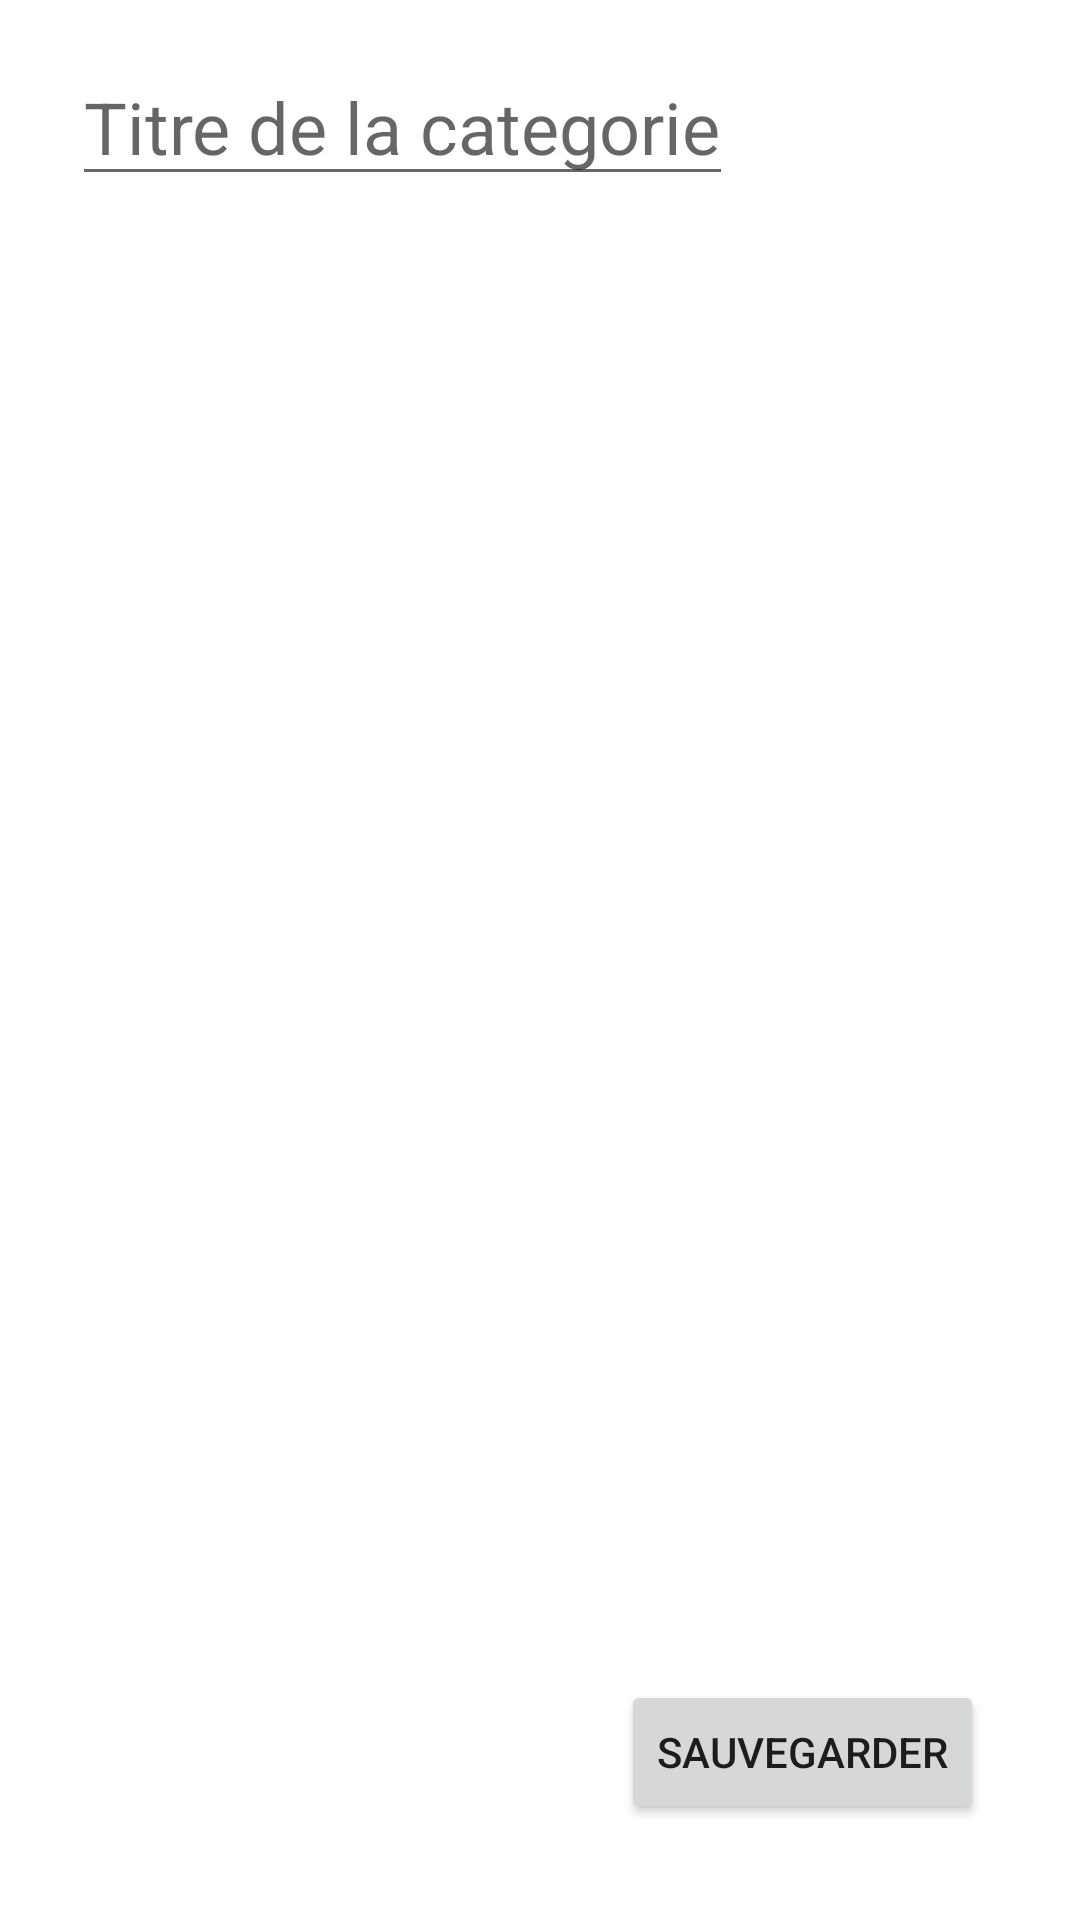

Here is an Android app screen rendered from its layout file. Give the layout XML and the strings, colors and styles it references.
<!-- AndroidManifest.xml: application theme Theme.JDI -->
<!-- res/layout/activity_creer_categorie.xml -->
<?xml version="1.0" encoding="utf-8"?>
<androidx.constraintlayout.widget.ConstraintLayout xmlns:android="http://schemas.android.com/apk/res/android"
    xmlns:app="http://schemas.android.com/apk/res-auto"
    xmlns:tools="http://schemas.android.com/tools"
    android:layout_width="match_parent"
    android:layout_height="match_parent"
    tools:context=".CreerCategorieActivity">

    <androidx.recyclerview.widget.RecyclerView
        android:id="@+id/recyclerview"
        android:layout_width="match_parent"
        android:layout_height="match_parent"
        android:layout_marginTop="100dp"
        android:layout_marginBottom="100dp"
        app:layout_constraintBottom_toBottomOf="@id/save_category_button"
        app:layout_constraintEnd_toEndOf="parent"
        app:layout_constraintStart_toStartOf="parent"
        app:layout_constraintTop_toBottomOf="@+id/titre_categorie"
        tools:itemCount="5"
        tools:listitem="@layout/card_view_category_design" />

    <Button
        android:id="@+id/save_category_button"
        android:layout_width="wrap_content"
        android:layout_height="wrap_content"
        android:layout_marginEnd="32dp"
        android:layout_marginBottom="32dp"
        android:onClick="saveCategory"
        android:text="Sauvegarder"
        app:layout_constraintBottom_toBottomOf="parent"
        app:layout_constraintEnd_toEndOf="parent" />

    <EditText
        android:id="@+id/titre_categorie"
        android:layout_width="wrap_content"
        android:layout_height="wrap_content"
        android:layout_marginStart="24dp"
        android:layout_marginTop="16dp"
        android:hint="Titre de la categorie"
        android:imeOptions="actionDone"
        android:singleLine="true"
        android:textSize="24sp"
        app:layout_constraintStart_toStartOf="parent"
        app:layout_constraintTop_toTopOf="parent" />


</androidx.constraintlayout.widget.ConstraintLayout>
<!-- res/layout/card_view_category_design.xml (included above) -->
<?xml version="1.0" encoding="utf-8"?>
<androidx.cardview.widget.CardView xmlns:android="http://schemas.android.com/apk/res/android"
    android:layout_width="match_parent"
    android:layout_height="50dp"
    android:layout_margin="10dp">

    <GridLayout
        android:layout_width="match_parent"
        android:layout_height="wrap_content"
        android:padding="5dp">

        <EditText
            android:id="@+id/textView"
            android:layout_width="175dp"
            android:layout_height="wrap_content"
            android:layout_marginStart="10dp"
            android:hint="nom du champ"
            android:imeOptions="actionDone"
            android:singleLine="true"
            android:text=""
            android:textSize="15sp"
            android:textStyle="normal" />

        <Spinner
            android:id="@+id/type_reponse_spinner"
            android:layout_width="175dp"
            android:layout_height="wrap_content"
            android:entries="@array/type_reponse" />
    </GridLayout>

</androidx.cardview.widget.CardView>
<!-- resources referenced by this layout -->
<resources>
  <string-array name="type_reponse">
          <item>Champ texte</item>
          <item>Checkbox</item>
      </string-array>
  <style name="Theme.JDI" parent="Theme.MaterialComponents.DayNight.DarkActionBar">
          
          <item name="colorPrimary">@color/purple_500</item>
          <item name="colorPrimaryVariant">@color/purple_700</item>
          <item name="colorOnPrimary">@color/white</item>
          
          <item name="colorSecondary">@color/teal_200</item>
          <item name="colorSecondaryVariant">@color/teal_700</item>
          <item name="colorOnSecondary">@color/black</item>
          
          <item name="android:statusBarColor" tools:targetApi="l">?attr/colorPrimaryVariant</item>
          
      </style>
  <!-- not gathered from this repository: default colours our renderer supplied (Android Studio template values) -->
  <color name="purple_500">#FF6200EE</color>
  <color name="purple_700">#FF3700B3</color>
  <color name="teal_200">#FF03DAC5</color>
  <color name="teal_700">#FF018786</color>
  <color name="black">#FF000000</color>
  <color name="white">#FFFFFFFF</color>
</resources>
